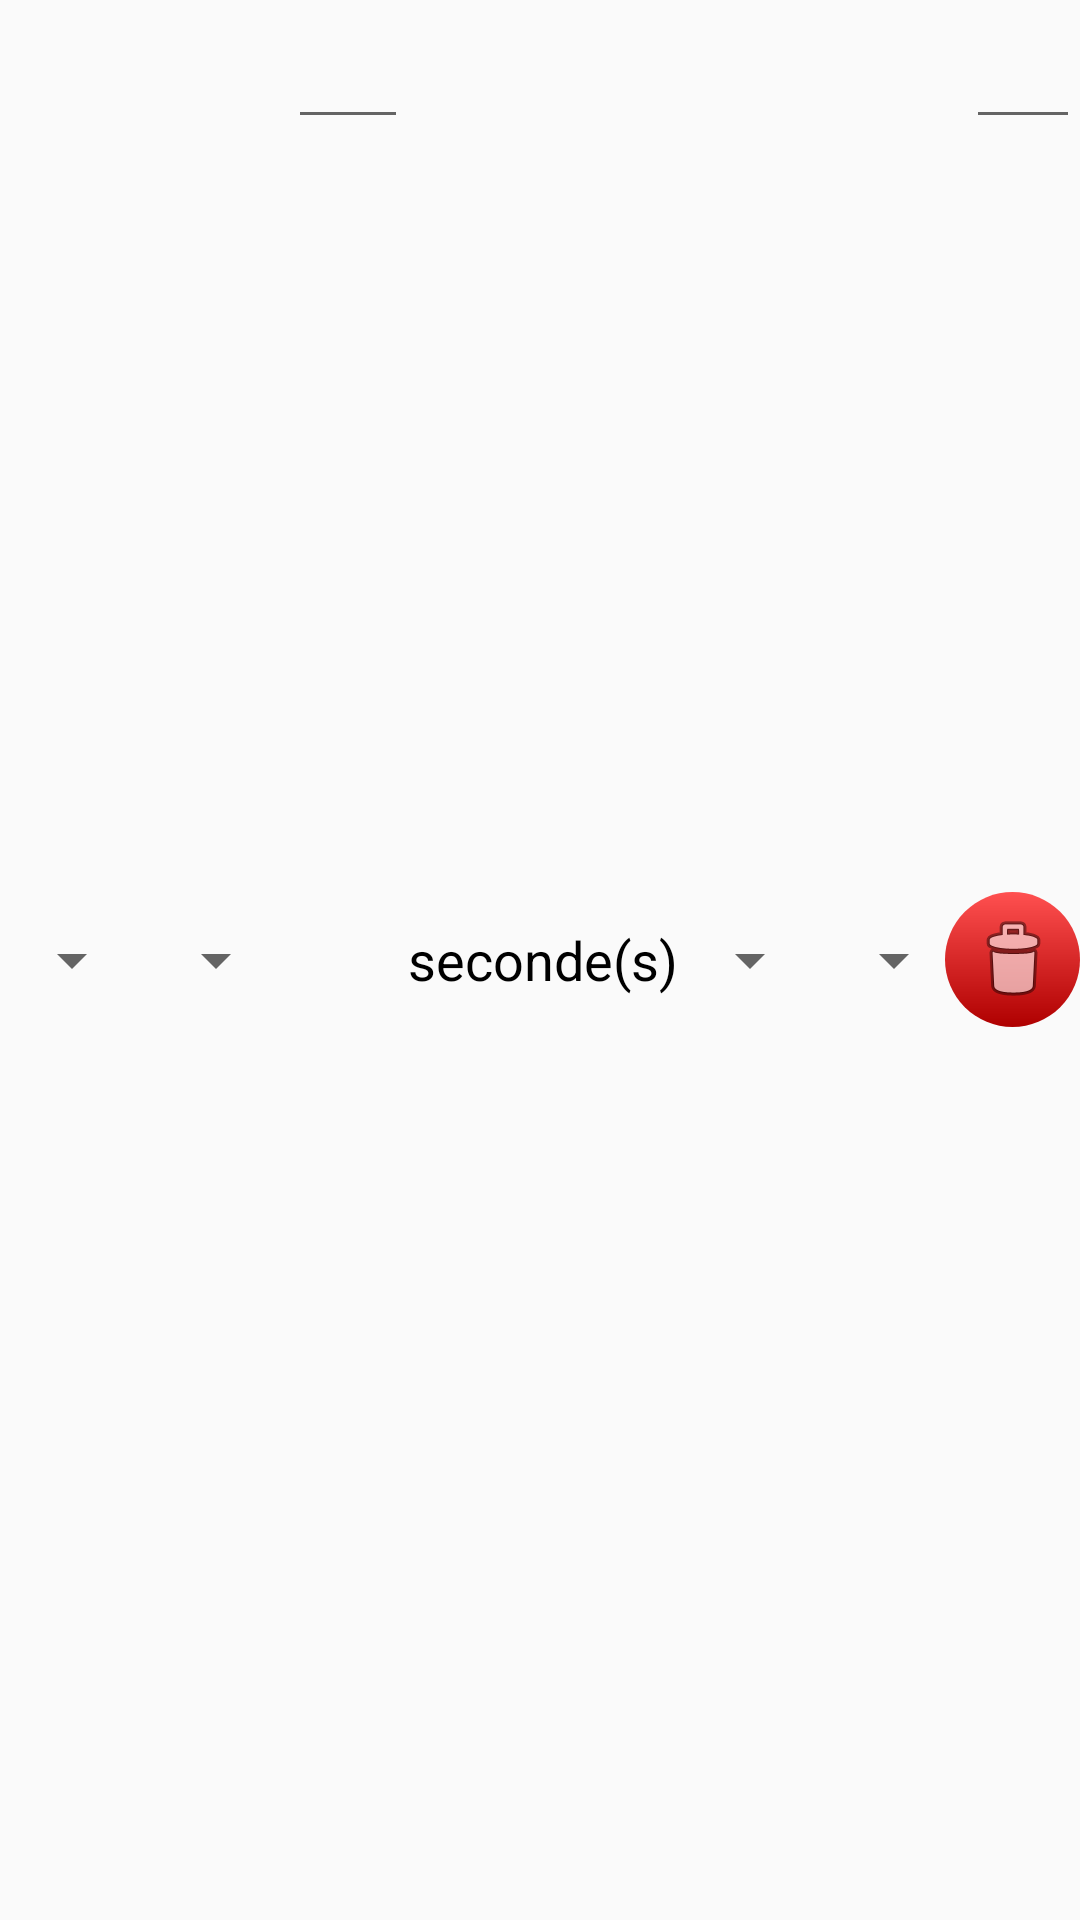

Write the Android layout XML for this screen, with the resource values it uses.
<!-- AndroidManifest.xml: application theme AppTheme.NoActionBar -->
<!-- res/layout/layout_etape_avancer_reculer.xml -->
<?xml version="1.0" encoding="utf-8"?>
<RelativeLayout xmlns:android="http://schemas.android.com/apk/res/android"
    xmlns:app="http://schemas.android.com/apk/res-auto"
    android:layout_width="match_parent"
    android:layout_height="wrap_content"
    android:layout_marginHorizontal="10dp"
    android:paddingVertical="5dp">

    <TextView
        android:id="@+id/textVEtapeMouvementUnite"
        android:layout_width="wrap_content"
        android:layout_height="wrap_content"
        android:layout_centerVertical="true"
        android:layout_toEndOf="@+id/editTEtapeMouvementValeur"
        android:text="seconde(s)"
        android:textColor="#000000"
        android:textSize="18sp" />

    <EditText
        android:id="@+id/editTEtapeMouvementValeur"
        android:layout_width="40dp"
        android:layout_height="wrap_content"
        android:layout_alignParentTop="true"
        android:layout_toEndOf="@+id/spinnerEtapeMouvementContrainte"
        android:ems="10"
        android:inputType="number"
        android:textAlignment="center"
        android:textColor="#000000"
        android:textSize="18sp" />

    <Spinner
        android:id="@+id/spinnerEtapeMouvementCouleur"
        android:layout_width="wrap_content"
        android:layout_height="wrap_content"
        android:layout_centerVertical="true"
        android:layout_toEndOf="@+id/spinnerEtapeMouvementCapteur"
        android:textColor="#000000"
        android:textSize="18sp" />

    <Spinner
        android:id="@+id/spinnerEtapeMouvementCapteur"
        android:layout_width="wrap_content"
        android:layout_height="wrap_content"
        android:layout_centerVertical="true"
        android:layout_toEndOf="@+id/textVEtapeMouvementUnite"
        android:textColor="#000000"
        android:textSize="18sp" />

    <ImageButton
        android:id="@+id/imageBtnEtapeMouvementSupprimer"
        android:layout_width="45dp"
        android:layout_height="45dp"
        android:layout_alignParentEnd="true"
        android:layout_centerVertical="true"
        android:background="@drawable/basic_button_unfocused_red"
        app:srcCompat="@android:drawable/ic_menu_delete" />

    <Spinner
        android:id="@+id/spinnerEtapeMouvementContrainte"
        android:layout_width="wrap_content"
        android:layout_height="wrap_content"
        android:layout_centerVertical="true"
        android:layout_toEndOf="@+id/spinnerEtapeMouvementTypeDeMouvement"
        android:textColor="#000000"
        android:textSize="18sp" />

    <Spinner
        android:id="@+id/spinnerEtapeMouvementTypeDeMouvement"
        android:layout_width="wrap_content"
        android:layout_height="wrap_content"
        android:layout_alignParentStart="true"
        android:layout_centerVertical="true"
        android:layout_marginStart="0dp"
        android:textColor="#000000"
        android:textSize="18sp" />

    <EditText
        android:id="@+id/editTEtapeMouvementDistance"
        android:layout_width="40dp"
        android:layout_height="wrap_content"
        android:layout_alignParentTop="true"
        android:layout_toEndOf="@+id/spinnerEtapeMouvementCouleur"
        android:ems="10"
        android:inputType="number"
        android:textAlignment="center"
        android:textColor="#000000"
        android:textSize="18sp" />

    <TextView
        android:id="@+id/textVEtapeMouvementDistance"
        android:layout_width="wrap_content"
        android:layout_height="wrap_content"
        android:layout_centerVertical="true"
        android:layout_toEndOf="@+id/editTEtapeMouvementDistance"
        android:text="cm"
        android:textColor="#000000"
        android:textSize="18sp" />

</RelativeLayout>
<!-- resources referenced by this layout -->
<resources>
  <!-- drawable basic_button_unfocused_red (drawable) -->
  <shape xmlns:android="http://schemas.android.com/apk/res/android" android:shape="rectangle">
      
      <corners android:radius="50dp" />
      <gradient android:startColor="#AF0000" android:endColor="#FF5050" android:angle="90" />
  </shape>
  <style name="AppTheme.NoActionBar">
          <item name="windowActionBar">false</item>
          <item name="windowNoTitle">true</item>
      </style>
</resources>
